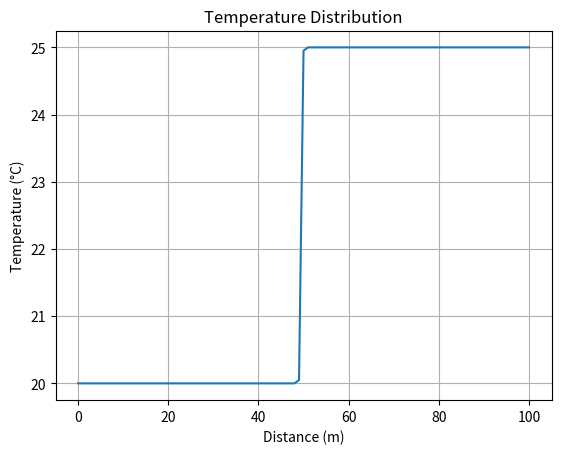

Python code for this plot:
import numpy as np
import matplotlib.pyplot as plt

# Parameters
alpha = 0.001  # 空气的热扩散率，单位：m^2/s
T_land = 25  # 陆地温度，单位：摄氏度
T_sea = T_land - 5  # 海面温度，单位：摄氏度
L = 100  # 区域长度，单位：米
dx = 1  # 空间步长，单位：米
dt = 0.1  # 时间步长，单位：秒
nt = 100  # 时间步数

# 创建空间网格
nx = int(L / dx) + 1
x = np.linspace(0, L, nx)

# 初始化温度场
T = np.zeros(nx)
T[int(nx / 2):] = T_land
T[:int(nx / 2)] = T_sea

# 有限差分求解
for n in range(nt):
    Tn = T.copy()
    for i in range(1, nx - 1):
        T[i] = Tn[i] + alpha * dt / dx**2 * (Tn[i+1] - 2 * Tn[i] + Tn[i-1])

# 绘制温度与距离的关系图
plt.plot(x, T)
plt.xlabel('Distance (m)')
plt.ylabel('Temperature (°C)')
plt.title('Temperature Distribution')
plt.grid(True)
plt.show()
